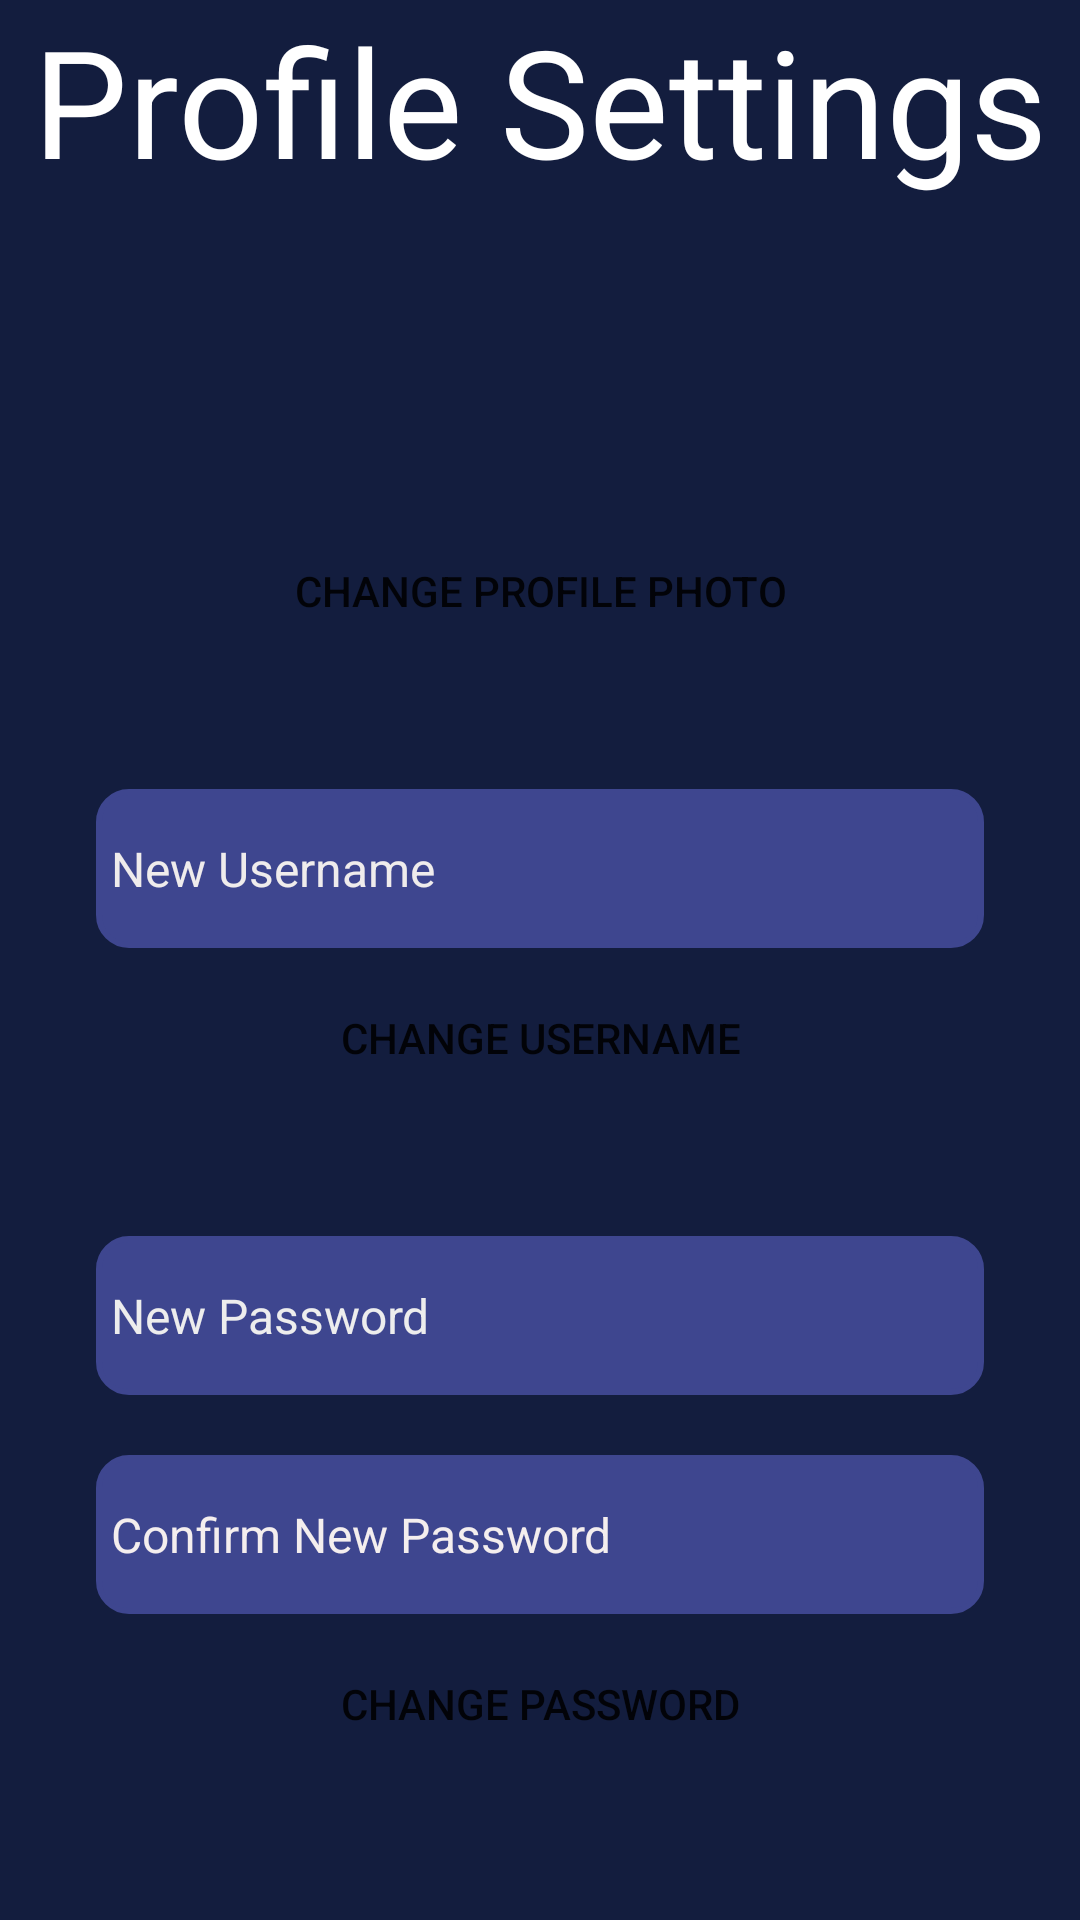

Android layout source for this screen:
<!-- AndroidManifest.xml: application theme Theme.JoyFlick -->
<!-- res/layout/fragment_settings.xml -->
<?xml version="1.0" encoding="utf-8"?>
<RelativeLayout xmlns:android="http://schemas.android.com/apk/res/android"
    xmlns:app="http://schemas.android.com/apk/res-auto"
    xmlns:tools="http://schemas.android.com/tools"
    android:background="#131D3E"
    android:layout_width="match_parent"
    android:layout_height="match_parent">

    <TextView
        android:id="@+id/tvProfileSettings"
        android:layout_width="wrap_content"
        android:layout_height="wrap_content"
        android:layout_centerHorizontal="true"
        android:textSize="50dp"
        android:textColor="#FFFFFF"
        android:text="Profile Settings" />

    <ImageView
        android:id="@+id/ivSettingsProfileImage"
        android:layout_width="256px"
        android:layout_height="256px"
        android:layout_below="@id/tvProfileSettings"
        android:layout_alignStart="@id/etChangeUsername"
        android:layout_centerHorizontal="true"
        android:layout_marginLeft="5dp"
        android:layout_marginTop="5dp"
        android:layout_marginBottom="5dp"
        tools:srcCompat="@tools:sample/avatars" />

    <TextView
        android:id="@+id/tvSettingsProfileName"
        android:layout_width="wrap_content"
        android:layout_height="wrap_content"
        android:layout_below="@id/tvProfileSettings"
        android:layout_marginLeft="48px"
        android:layout_marginTop="70px"
        android:layout_toRightOf="@id/ivSettingsProfileImage"
        android:textColor="#FFFFFF"
        android:textSize="32sp"
        tools:text="UserName" />

    <Button
        android:id="@+id/btnChangeProfilePhoto"
        android:layout_width="250dp"
        android:layout_height="50dp"
        android:layout_below="@id/ivSettingsProfileImage"
        android:layout_centerHorizontal="true"
        android:layout_marginTop="10dp"
        android:background="@drawable/message_incoming"
        android:backgroundTint="@color/background"
        android:text="Change Profile Photo"
        android:textDirection="inherit" />

    <EditText
        android:id="@+id/etChangeUsername"
        style="@style/ThemeOverlay.Material3.TextInputEditText.OutlinedBox.Dense"
        android:layout_width="match_parent"
        android:layout_height="53dp"
        android:layout_below="@id/btnChangeProfilePhoto"
        android:layout_marginStart="32dp"
        android:layout_marginTop="41dp"
        android:layout_marginEnd="32dp"
        android:background="@drawable/edit_text_background"
        android:backgroundTint="@color/nav_color"
        android:ems="10"
        android:foregroundTint="@color/light_background"
        android:hint="New Username"
        android:inputType="textPersonName"
        android:paddingStart="5dp"
        android:selectAllOnFocus="false"
        android:textAlignment="viewStart"
        android:textColorHint="#EFECEC"
        android:textSize="16sp"
        app:layout_constraintEnd_toEndOf="parent"
        app:layout_constraintHorizontal_bias="0.02"
        app:layout_constraintStart_toStartOf="parent" />

    <Button
        android:id="@+id/btnChangeUsername"
        android:layout_width="250dp"
        android:layout_height="50dp"
        android:layout_below="@id/etChangeUsername"
        android:layout_centerHorizontal="true"
        android:layout_marginTop="5dp"
        android:background="@drawable/message_incoming"
        android:backgroundTint="@color/nav_color"
        android:text="Change Username" />

    <EditText
        android:paddingStart="5dp"
        android:id="@+id/etChangePassword"
        android:layout_width="match_parent"
        android:layout_height="53dp"
        android:layout_below="@id/btnChangeUsername"
        android:layout_marginStart="32dp"
        android:layout_marginTop="41dp"
        android:layout_marginEnd="32dp"
        android:background="@drawable/edit_text_background"
        android:backgroundTint="@color/nav_color"
        android:ems="10"
        android:hint="New Password"
        android:inputType="textPassword"
        android:textAlignment="viewStart"
        android:textColorHint="#EDEDED"
        android:textSize="16sp"
        app:layout_constraintEnd_toEndOf="parent"
        app:layout_constraintHorizontal_bias="0.02"
        app:layout_constraintStart_toStartOf="parent" />

    <EditText
        android:paddingStart="5dp"
        android:id="@+id/etConfirmPassword"
        android:layout_width="match_parent"
        android:layout_height="53dp"
        android:layout_below="@id/etChangePassword"
        android:layout_marginStart="32dp"
        android:layout_marginTop="20dp"
        android:layout_marginEnd="32dp"
        android:background="@drawable/edit_text_background"
        android:backgroundTint="@color/nav_color"
        android:ems="10"
        android:hint="Confirm New Password"
        android:inputType="textPassword"
        android:textAlignment="viewStart"
        android:textColorHint="#F4EEEE"
        android:textSize="16sp"
        app:layout_constraintEnd_toEndOf="parent"
        app:layout_constraintHorizontal_bias="0.02"
        app:layout_constraintStart_toStartOf="parent" />

    <Button
        android:id="@+id/btnChangePassword"
        android:layout_width="250dp"
        android:layout_height="50dp"
        android:layout_below="@id/etConfirmPassword"
        android:layout_centerHorizontal="true"
        android:layout_marginTop="5dp"
        android:background="@drawable/message_incoming"
        android:backgroundTint="@color/nav_color"
        android:text="Change Password" />

</RelativeLayout>
<!-- resources referenced by this layout -->
<resources>
  <color name="background">#131D3E</color>
  <color name="light_background">#C4C4C4</color>
  <color name="nav_color">#3E468F</color>
  <!-- drawable edit_text_background (drawable) -->
  <?xml version="1.0" encoding="utf-8"?>
  <selector xmlns:android="http://schemas.android.com/apk/res/android">
  
      <item>
  
          <shape android:shape="rectangle">
              <solid android:color="@color/cardview_light_background"/>
              <corners
                  android:radius="10dp"/>
              <stroke
                  android:width="2dp"
                  android:color="@color/cardview_light_background"/>
  
          </shape>
      </item>
  </selector>
  <style name="Theme.JoyFlick" parent="Theme.MaterialComponents.DayNight.DarkActionBar">
          
          <item name="colorPrimary">@color/purple_500</item>
          <item name="colorPrimaryVariant">@color/purple_700</item>
          <item name="colorOnPrimary">@color/white</item>
          
          <item name="colorSecondary">@color/teal_200</item>
          <item name="colorSecondaryVariant">@color/teal_700</item>
          <item name="colorOnSecondary">@color/black</item>
          
          <item name="android:statusBarColor" tools:targetApi="l">?attr/colorPrimaryVariant</item>
          
      </style>
  <color name="purple_500">#FF6200EE</color>
  <color name="purple_700">#FF3700B3</color>
  <color name="white">#FFFFFFFF</color>
  <color name="teal_200">#FF03DAC5</color>
  <color name="teal_700">#FF018786</color>
  <color name="black">#FF000000</color>
</resources>
